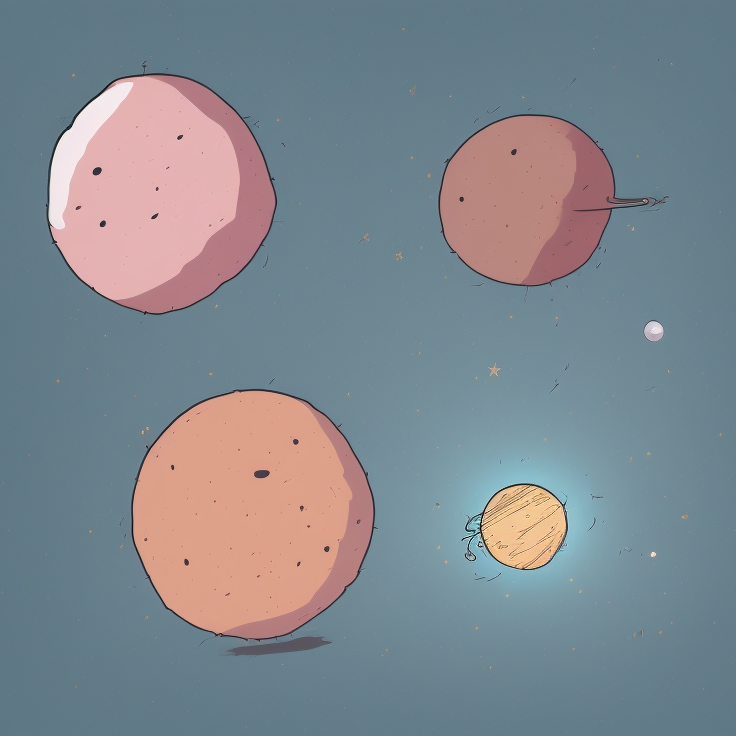
Generation parameters embedded in this image by AUTOMATIC1111 Stable Diffusion web UI or a fork of it (Forge, ...) (PNG 'parameters' text chunk):
single planet in cartoon style 

Negative prompt: planet
Steps: 20, Sampler: Euler a, CFG scale: 7, Seed: 2521973152, Size: 736x736, Model hash: 3e777936f8, Model: seek_art_mega_v1